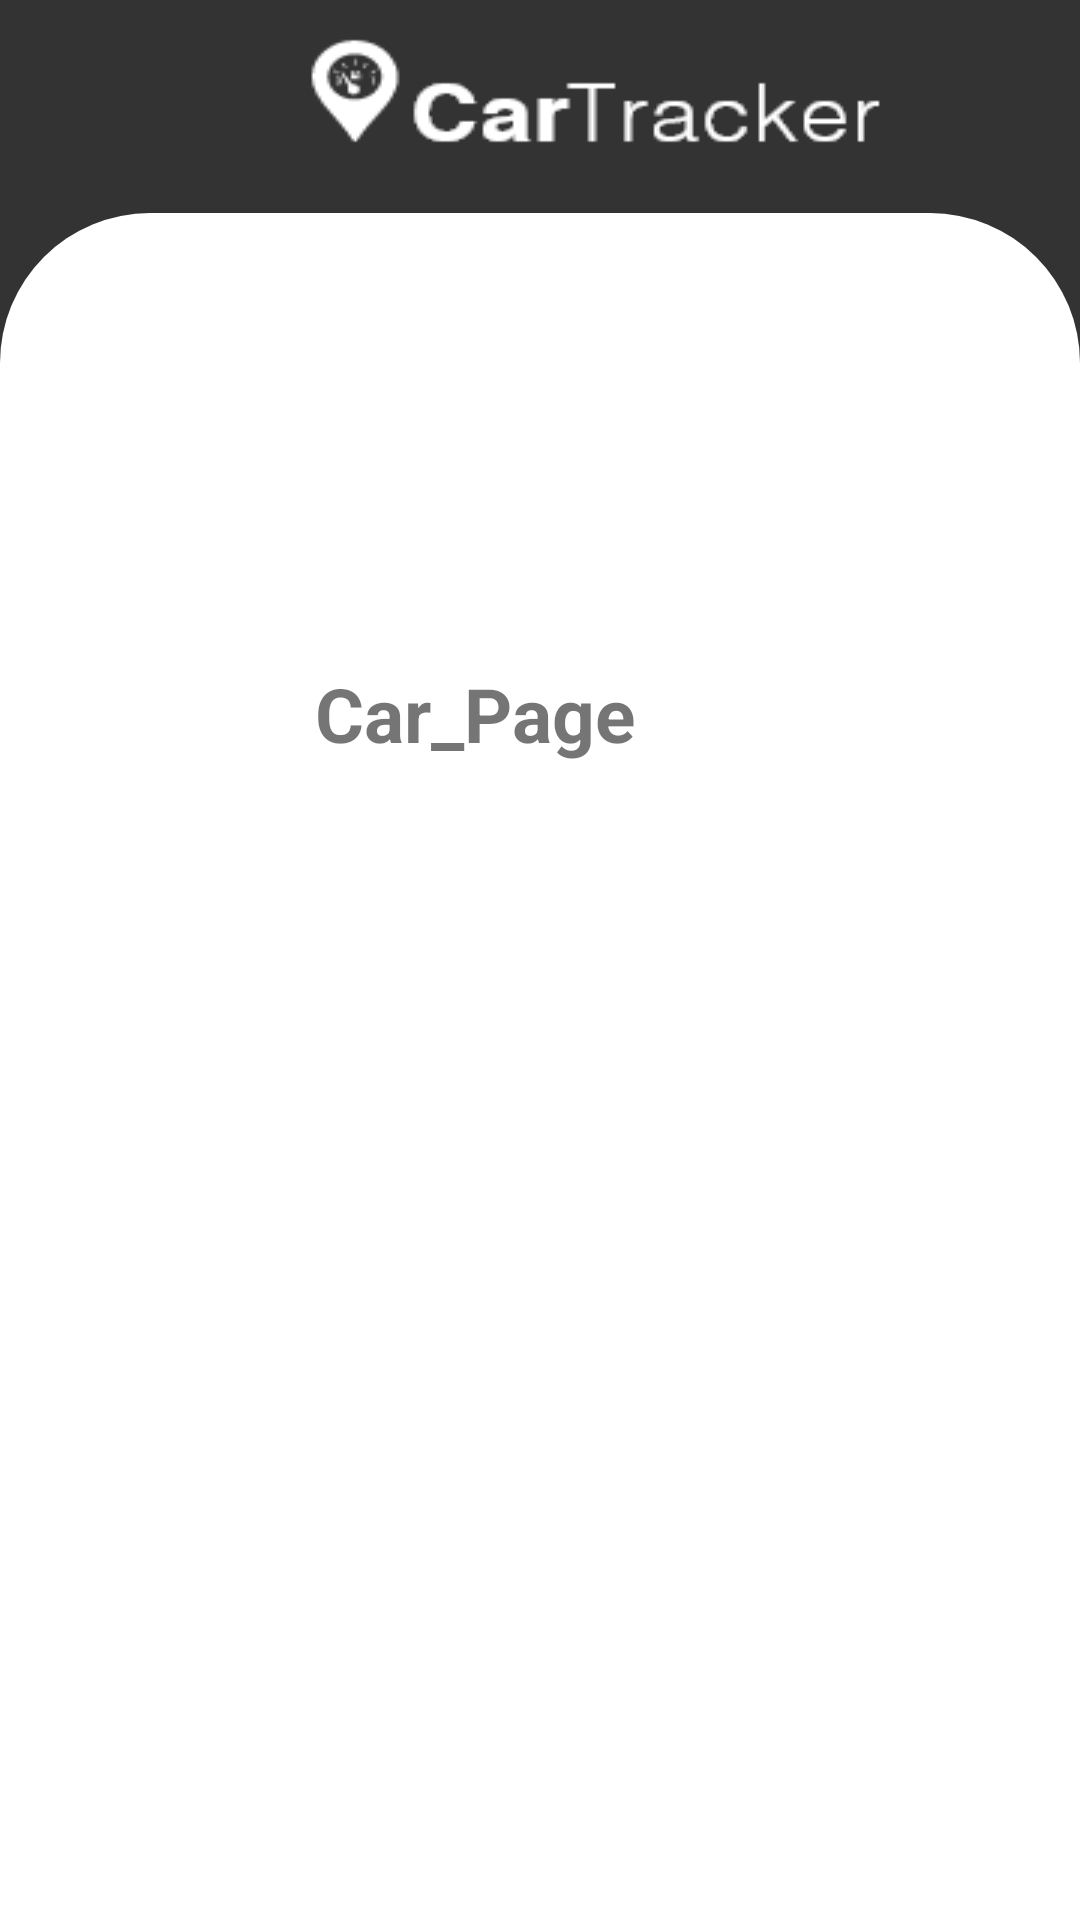

Reconstruct the res/layout file that produces this screen, plus the resources it refers to.
<!-- AndroidManifest.xml: application theme Theme.CarTracker -->
<!-- res/layout/fragment_car_page.xml -->
<?xml version="1.0" encoding="utf-8"?>
<LinearLayout xmlns:android="http://schemas.android.com/apk/res/android"
android:layout_width="match_parent"
android:layout_height="match_parent"
xmlns:tools="http://schemas.android.com/tools"
android:orientation="vertical"
android:background="@drawable/about_us"
tools:context=".car_page">
<RelativeLayout
    android:layout_width="match_parent"
    android:layout_height="0dp"
    android:layout_weight="1"
    ></RelativeLayout>
<RelativeLayout
    android:layout_width="match_parent"
    android:layout_height="0dp"
    android:layout_weight="8"
    android:background="@drawable/card_background"
    >
    <TextView
        android:layout_width="150dp"
        android:layout_height="50dp"
        android:layout_marginTop="150dp"
        android:layout_centerHorizontal="true"
        android:text="Car_Page"
        android:textSize="25sp"
        android:textStyle="bold"/>
</RelativeLayout>
</LinearLayout>
<!-- resources referenced by this layout -->
<resources>
  <!-- drawable about_us: png bitmap (drawable-v24, 10550 bytes) -->
  <!-- drawable card_background (drawable) -->
  <?xml version="1.0" encoding="utf-8"?>
  <layer-list xmlns:android="http://schemas.android.com/apk/res/android">
  <item>
      <shape android:shape="rectangle">
          <solid android:color="@color/white"/>
          <corners android:topRightRadius="50dp"
              android:topLeftRadius="50dp"/>
  
      </shape>
  </item>
  </layer-list>
  <style name="Theme.CarTracker" parent="Theme.MaterialComponents.DayNight.NoActionBar">
          
          <item name="colorPrimary">@color/purple_500</item>
          <item name="colorPrimaryVariant">@color/purple_700</item>
          <item name="colorOnPrimary">@color/white</item>
          
          <item name="colorSecondary">@color/teal_200</item>
          <item name="colorSecondaryVariant">@color/teal_700</item>
          <item name="colorOnSecondary">@color/black</item>
          
          <item name="android:statusBarColor" tools:targetApi="l">?attr/colorPrimaryVariant</item>
          
      </style>
  <color name="white">#FFFFFFFF</color>
  <color name="purple_500">#FF6200EE</color>
  <color name="purple_700">#FF3700B3</color>
  <color name="teal_200">#FF03DAC5</color>
  <color name="teal_700">#FF018786</color>
  <color name="black">#FF000000</color>
</resources>
